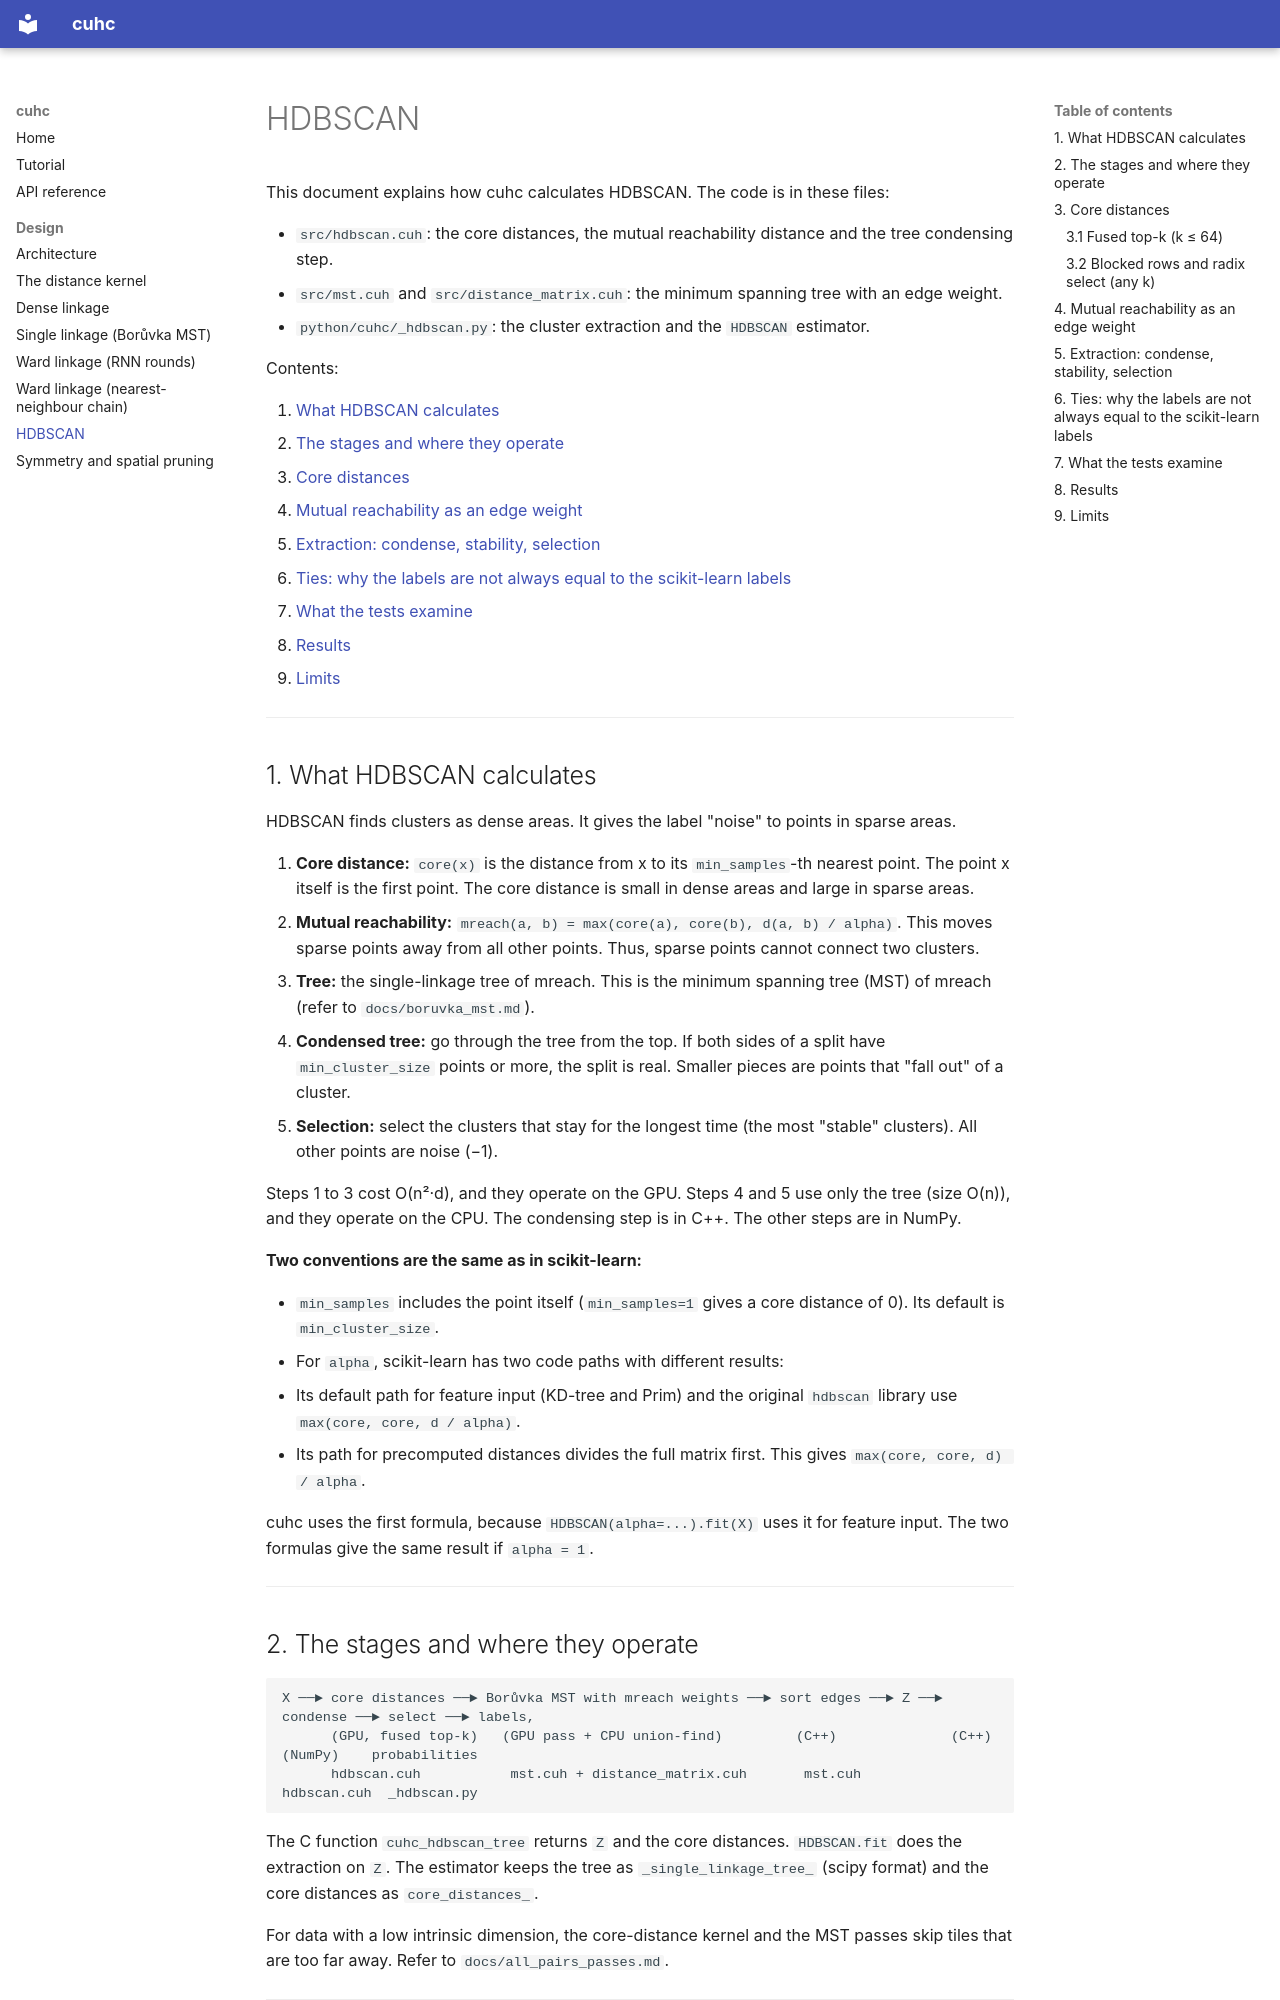

repository: shangar21/cuhc · page: hdbscan/index.html · generator: mkdocs

# HDBSCAN

This document explains how cuhc calculates HDBSCAN. The code is in these files:

- `src/hdbscan.cuh`: the core distances, the mutual reachability distance and the tree
  condensing step.
- `src/mst.cuh` and `src/distance_matrix.cuh`: the minimum spanning tree with an edge
  weight.
- `python/cuhc/_hdbscan.py`: the cluster extraction and the `HDBSCAN` estimator.

Contents:

1. [What HDBSCAN calculates](#1-what-hdbscan-calculates)
2. [The stages and where they operate](#2-the-stages-and-where-they-operate)
3. [Core distances](#3-core-distances)
4. [Mutual reachability as an edge weight](#4-mutual-reachability-as-an-edge-weight)
5. [Extraction: condense, stability, selection](#5-extraction-condense-stability-selection)
6. [Ties: why the labels are not always equal to the scikit-learn labels](#6-ties-why-the-labels-are-not-always-equal-to-the-scikit-learn-labels)
7. [What the tests examine](#7-what-the-tests-examine)
8. [Results](#8-results)
9. [Limits](#9-limits)

---

## 1. What HDBSCAN calculates

HDBSCAN finds clusters as dense areas. It gives the label "noise" to points in sparse
areas.

1. **Core distance:** `core(x)` is the distance from x to its `min_samples`-th nearest
   point. The point x itself is the first point. The core distance is small in dense
   areas and large in sparse areas.
2. **Mutual reachability:** `mreach(a, b) = max(core(a), core(b), d(a, b) / alpha)`. This
   moves sparse points away from all other points. Thus, sparse points cannot connect two
   clusters.
3. **Tree:** the single-linkage tree of mreach. This is the minimum spanning tree (MST) of
   mreach (refer to `docs/boruvka_mst.md`).
4. **Condensed tree:** go through the tree from the top. If both sides of a split have
   `min_cluster_size` points or more, the split is real. Smaller pieces are points that
   "fall out" of a cluster.
5. **Selection:** select the clusters that stay for the longest time (the most "stable"
   clusters). All other points are noise (−1).

Steps 1 to 3 cost O(n²·d), and they operate on the GPU. Steps 4 and 5 use only the tree
(size O(n)), and they operate on the CPU. The condensing step is in C++. The other steps
are in NumPy.

**Two conventions are the same as in scikit-learn:**

- `min_samples` includes the point itself (`min_samples=1` gives a core distance of 0).
  Its default is `min_cluster_size`.
- For `alpha`, scikit-learn has two code paths with different results:
  - Its default path for feature input (KD-tree and Prim) and the original `hdbscan`
    library use `max(core, core, d / alpha)`.
  - Its path for precomputed distances divides the full matrix first. This gives
    `max(core, core, d) / alpha`.

  cuhc uses the first formula, because `HDBSCAN(alpha=...).fit(X)` uses it for feature
  input. The two formulas give the same result if `alpha = 1`.

---

## 2. The stages and where they operate

```
X ──► core distances ──► Borůvka MST with mreach weights ──► sort edges ──► Z ──► condense ──► select ──► labels,
      (GPU, fused top-k)   (GPU pass + CPU union-find)         (C++)              (C++)        (NumPy)    probabilities
      hdbscan.cuh           mst.cuh + distance_matrix.cuh       mst.cuh            hdbscan.cuh  _hdbscan.py
```

The C function `cuhc_hdbscan_tree` returns `Z` and the core distances. `HDBSCAN.fit` does
the extraction on `Z`. The estimator keeps the tree as `_single_linkage_tree_` (scipy
format) and the core distances as `core_distances_`.

For data with a low intrinsic dimension, the core-distance kernel and the MST passes skip
tiles that are too far away. Refer to `docs/all_pairs_passes.md`.

---

## 3. Core distances

`coreDistances` in `src/hdbscan.cuh` has two exact methods. With `core_method="auto"` (the
default), cuhc uses the fused method if k = `min_samples` is 64 or less. This is almost
all real use.
